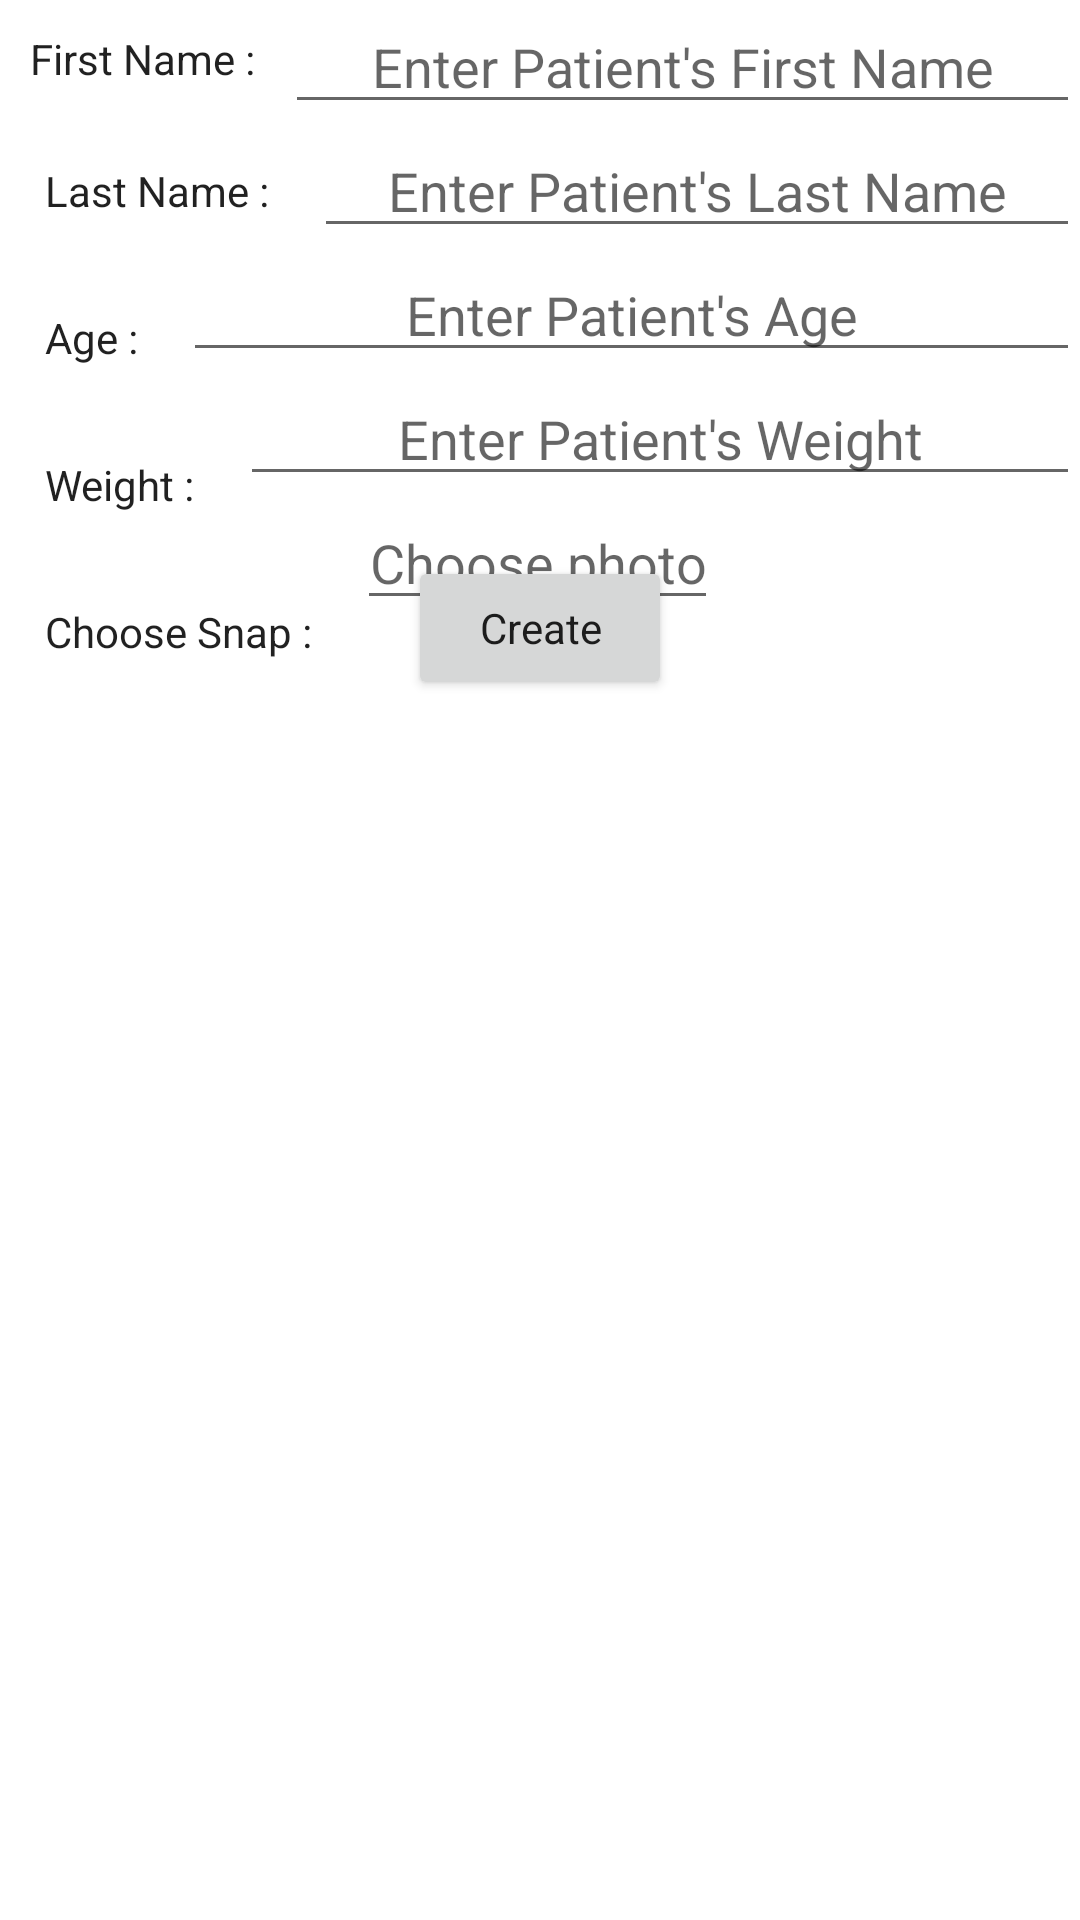

Reconstruct the res/layout file that produces this screen, plus the resources it refers to.
<!-- AndroidManifest.xml: application theme Theme.NephSynd -->
<!-- res/layout/fragmentlayout_patient_details.xml -->
<?xml version="1.0" encoding="utf-8"?>
<androidx.core.widget.NestedScrollView xmlns:android="http://schemas.android.com/apk/res/android"
    android:layout_width="match_parent"
    android:background="?android:attr/colorBackground"
    android:layout_height="match_parent">

    <RelativeLayout

        android:layout_width="wrap_content"
        android:layout_height="wrap_content">

        <TextView
            android:id="@+id/tv_patient_CreateNew"
            android:layout_width="wrap_content"
            android:layout_height="wrap_content"
            android:layout_margin="10dp"
            android:text="First Name :"
            android:textAppearance="@style/TextAppearance.AppCompat.Body1" />

        <EditText
            android:inputType="textPersonName"
            android:id="@+id/et_patient_firstName_editName"
            android:layout_width="match_parent"
            android:layout_height="wrap_content"
            android:layout_toEndOf="@id/tv_patient_CreateNew"
            android:gravity="center"
            android:hint="Enter Patient's First Name"
            android:autofillHints="" />

        <TextView

            android:id="@+id/tv_patient_lastName_CreateNew"

            android:layout_below="@id/tv_patient_CreateNew"

            android:layout_width="wrap_content"
            android:layout_height="wrap_content"
            android:layout_margin="15dp"
            android:text="Last Name :"
            android:textAppearance="@style/TextAppearance.AppCompat.Body1" />

        <EditText
            android:id="@+id/et_patient_lastName_editName"

            android:layout_below="@id/et_patient_firstName_editName"
            android:layout_toEndOf="@id/tv_patient_lastName_CreateNew"

            android:inputType="textPersonName"
            android:layout_width="match_parent"
            android:layout_height="wrap_content"
            android:gravity="center"
            android:hint="Enter Patient's Last Name"
            android:autofillHints="" />


        <TextView
            android:id="@+id/tv_patient_age_CreateNew"

            android:layout_below="@id/tv_patient_lastName_CreateNew"

            android:layout_width="wrap_content"
            android:layout_height="wrap_content"
            android:layout_margin="15dp"
            android:text="Age :"
            android:textAppearance="@style/TextAppearance.AppCompat.Body1" />

        <EditText
            android:id="@+id/et_patient_age_editName"

            android:layout_below="@id/et_patient_lastName_editName"
            android:layout_toEndOf="@id/tv_patient_age_CreateNew"

            android:inputType="number"
            android:layout_width="match_parent"
            android:layout_height="wrap_content"
            android:gravity="center"
            android:hint="Enter Patient's Age"
            android:autofillHints="" />

        <TextView
            android:id="@+id/tv_patient_weight_CreateNew"

            android:layout_below="@id/tv_patient_age_CreateNew"

            android:layout_width="wrap_content"
            android:layout_height="wrap_content"
            android:layout_margin="15dp"
            android:text="Weight :"
            android:textAppearance="@style/TextAppearance.AppCompat.Body1" />

        <EditText
            android:id="@+id/et_patient_weight_editName"

            android:layout_toEndOf="@id/tv_patient_weight_CreateNew"
            android:layout_below="@id/et_patient_age_editName"

            android:inputType="numberDecimal"

            android:layout_width="match_parent"
            android:layout_height="wrap_content"

            android:gravity="center"
            android:hint="Enter Patient's Weight"
            android:autofillHints="" />

        <TextView
            android:id="@+id/tv_patient_snap_CreateNew"

            android:layout_below="@id/tv_patient_weight_CreateNew"

            android:layout_width="wrap_content"
            android:layout_height="wrap_content"
            android:layout_margin="15dp"
            android:text="Choose Snap :"
            android:textAppearance="@style/TextAppearance.AppCompat.Body1" />

        <EditText
            android:id="@+id/et_patient_snap_editName"

            android:layout_below="@id/et_patient_weight_editName"
            android:layout_toEndOf="@id/tv_patient_snap_CreateNew"

            android:inputType="text"
            android:layout_width="wrap_content"
            android:layout_height="wrap_content"
            android:gravity="center"
            android:hint="Choose photo"
            android:autofillHints="" />
    <ImageView
        android:id="@+id/iv_chooseSnapOfPatient"

        android:layout_toEndOf="@id/et_patient_snap_editName"
        android:layout_below="@+id/et_patient_weight_editName"

        android:src="@drawable/ic_register_24"

        android:layout_width="wrap_content"
        android:layout_height="wrap_content">

    </ImageView>

        <LinearLayout
            android:layout_margin="10dp"
            android:layout_below="@id/iv_chooseSnapOfPatient"
            android:orientation="vertical"
            android:layout_width="match_parent"
            android:layout_height="wrap_content">
    <Button
        android:text="Create"
        android:textAppearance="@style/TextAppearance.AppCompat.Body1"
        android:layout_gravity="center"
        android:layout_margin="10dp"
        android:id="@+id/bt_patient_details_saveBtn"
        android:layout_width="wrap_content"
        android:layout_height="wrap_content"/>
        </LinearLayout>

    <ListView

        android:id="@+id/list_patient__details"
        android:layout_width="wrap_content"
        android:layout_height="match_parent">

    </ListView>
    </RelativeLayout>
</androidx.core.widget.NestedScrollView>
<!-- resources referenced by this layout -->
<resources>
  <style name="Theme.NephSynd" parent="Theme.MaterialComponents.DayNight.DarkActionBar">
          
          <item name="colorPrimary">@color/purple_500</item>
          <item name="colorPrimaryVariant">@color/purple_700</item>
          <item name="colorOnPrimary">@color/white</item>
          
          <item name="colorSecondary">@color/teal_200</item>
          <item name="colorSecondaryVariant">@color/teal_700</item>
          <item name="colorOnSecondary">@color/black</item>
          
          <item name="android:statusBarColor" tools:targetApi="l">?attr/colorPrimaryVariant</item>
          
      </style>
  <!-- not gathered from this repository: default colours our renderer supplied (Android Studio template values) -->
  <color name="purple_500">#FF6200EE</color>
  <color name="purple_700">#FF3700B3</color>
  <color name="teal_200">#FF03DAC5</color>
  <color name="teal_700">#FF018786</color>
  <color name="black">#FF000000</color>
  <color name="white">#FFFFFFFF</color>
</resources>
